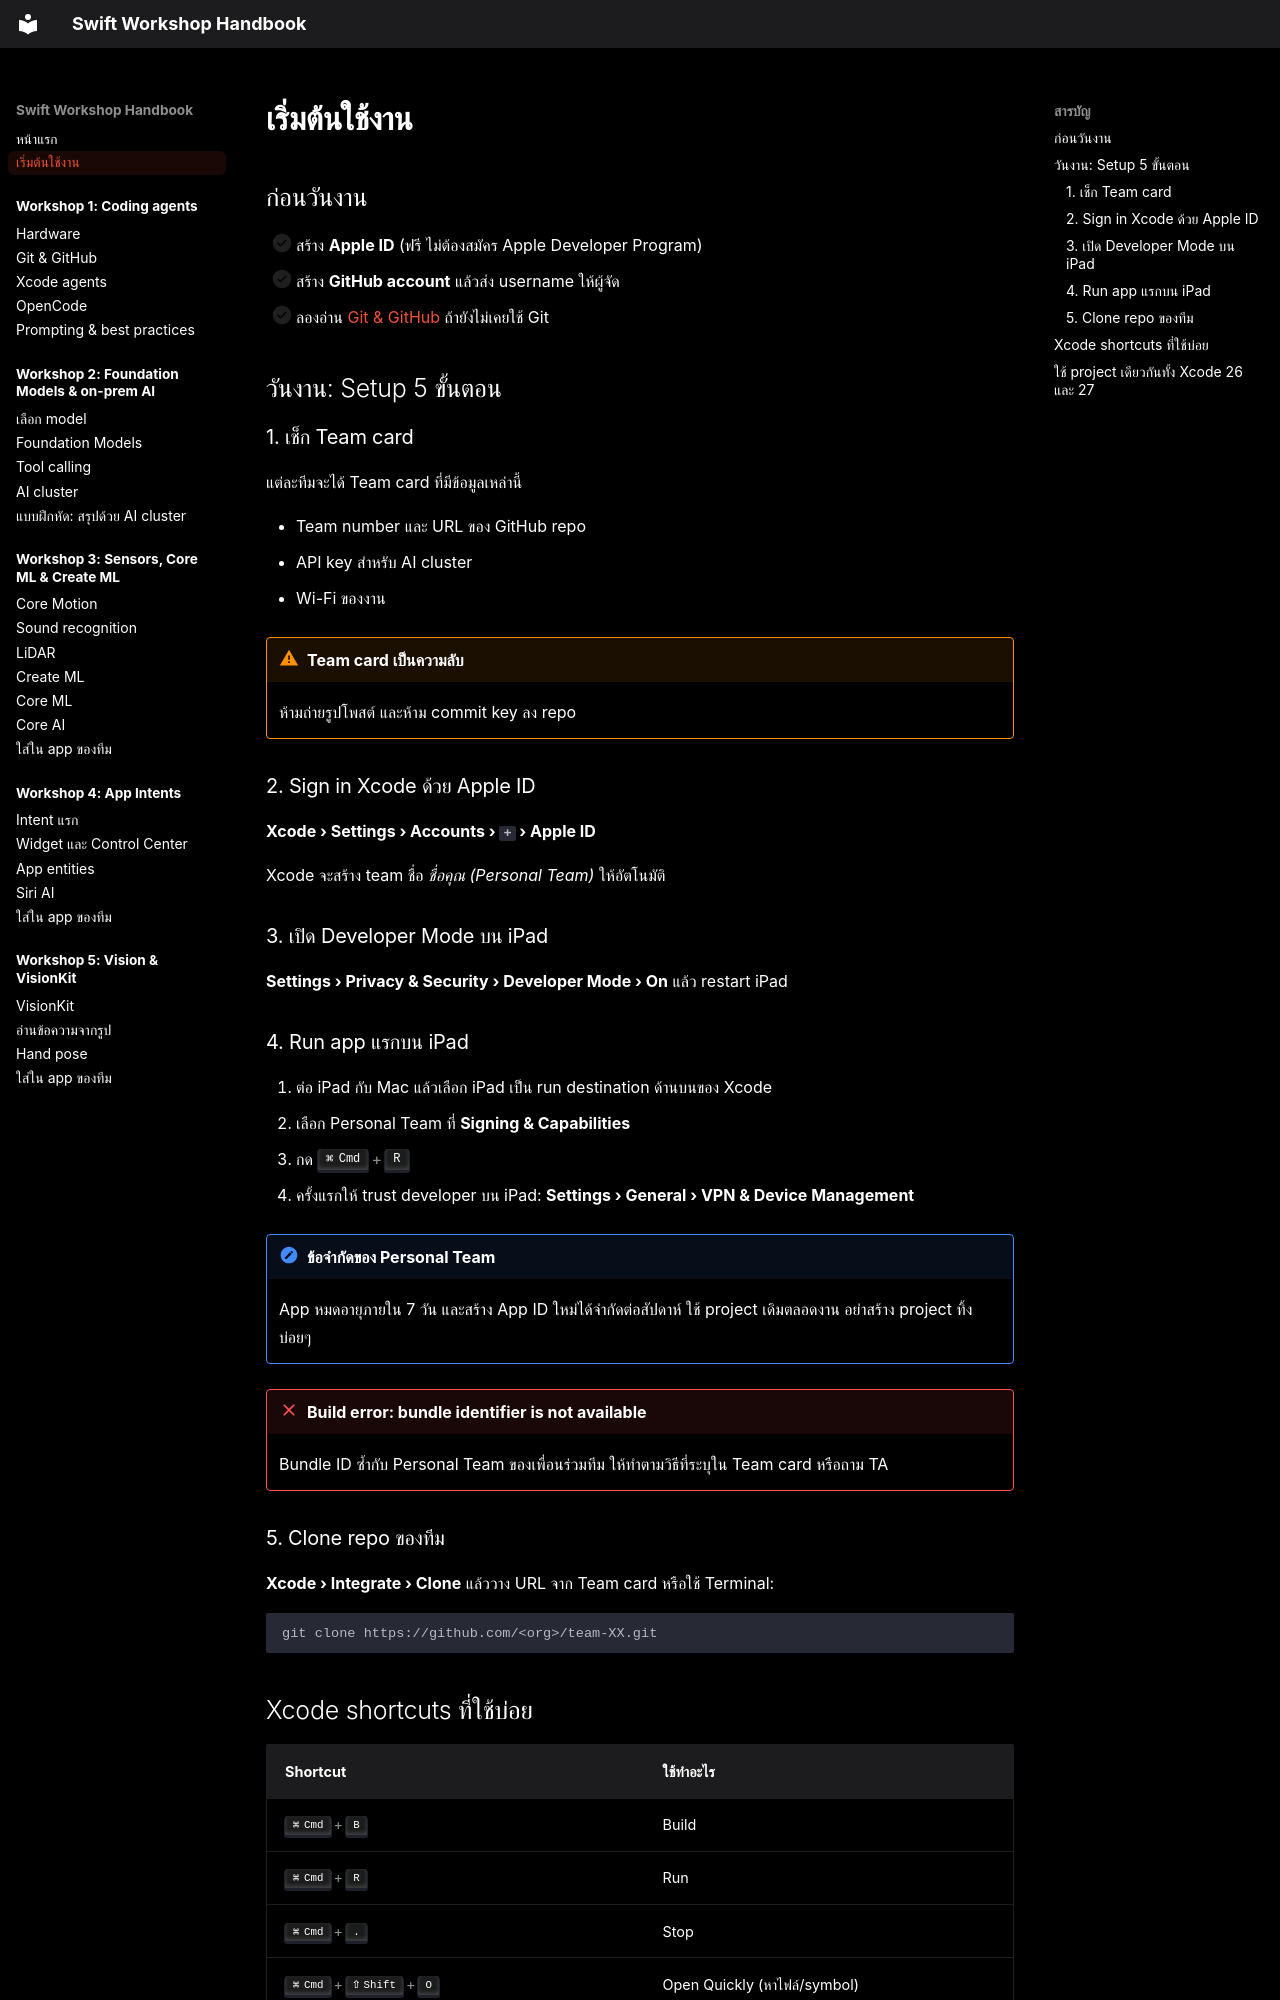

repository: swiftcodingclubth/yidh26-swift-handbook · page: getting-started/index.html · generator: mkdocs

# เริ่มต้นใช้งาน

## ก่อนวันงาน

- [ ] สร้าง **Apple ID** (ฟรี ไม่ต้องสมัคร Apple Developer Program)
- [ ] สร้าง **GitHub account** แล้วส่ง username ให้ผู้จัด
- [ ] ลองอ่าน [Git & GitHub](workshop-1/git.md) ถ้ายังไม่เคยใช้ Git

## วันงาน: Setup 5 ขั้นตอน

### 1. เช็ก Team card

แต่ละทีมจะได้ Team card ที่มีข้อมูลเหล่านี้

- Team number และ URL ของ GitHub repo
- API key สำหรับ AI cluster
- Wi-Fi ของงาน

!!! warning "Team card เป็นความลับ"
    ห้ามถ่ายรูปโพสต์ และห้าม commit key ลง repo

### 2. Sign in Xcode ด้วย Apple ID

**Xcode › Settings › Accounts › `+` › Apple ID**

Xcode จะสร้าง team ชื่อ *ชื่อคุณ (Personal Team)* ให้อัตโนมัติ

### 3. เปิด Developer Mode บน iPad

**Settings › Privacy & Security › Developer Mode › On** แล้ว restart iPad

### 4. Run app แรกบน iPad

1. ต่อ iPad กับ Mac แล้วเลือก iPad เป็น run destination ด้านบนของ Xcode
2. เลือก Personal Team ที่ **Signing & Capabilities**
3. กด ++cmd+r++
4. ครั้งแรกให้ trust developer บน iPad: **Settings › General › VPN & Device Management**

!!! note "ข้อจำกัดของ Personal Team"
    App หมดอายุภายใน 7 วัน และสร้าง App ID ใหม่ได้จำกัดต่อสัปดาห์ ใช้ project เดิมตลอดงาน อย่าสร้าง project ทิ้งบ่อยๆ

!!! failure "Build error: bundle identifier is not available"
    Bundle ID ซ้ำกับ Personal Team ของเพื่อนร่วมทีม ให้ทำตามวิธีที่ระบุใน Team card หรือถาม TA

### 5. Clone repo ของทีม

**Xcode › Integrate › Clone** แล้ววาง URL จาก Team card หรือใช้ Terminal:

```bash
git clone https://github.com/<org>/team-XX.git
```
